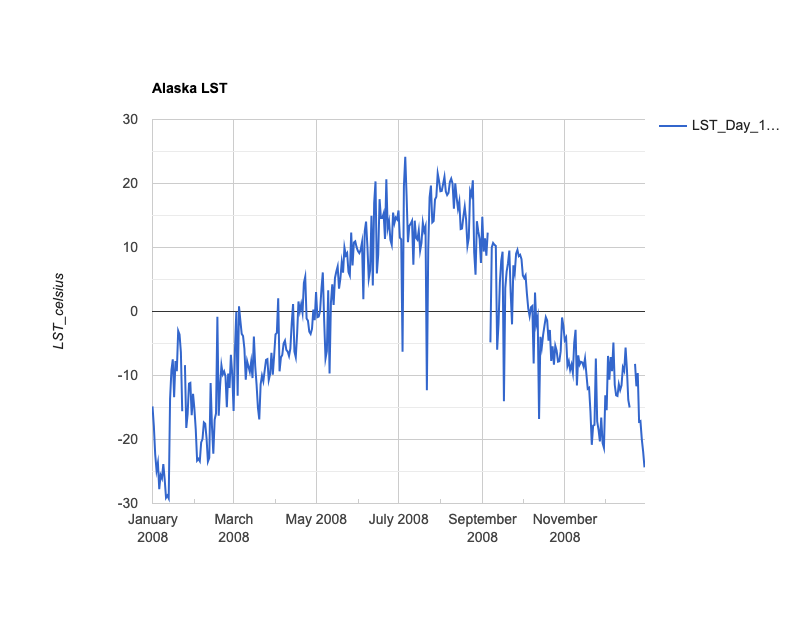

Source data for this figure (header and first rows):
system:time_start, LST_Day_1km
Jan 1, 2008, -14.82
Jan 2, 2008, -17.89
Jan 3, 2008, -22.32
Jan 4, 2008, -24.84
Jan 5, 2008, -23.65
Jan 6, 2008, -27.76
Jan 7, 2008, -25.55
Jan 8, 2008, -26.06
Jan 9, 2008, -23.84
Jan 10, 2008, -26.19
Jan 11, 2008, -29.11
Jan 12, 2008, -28.76
Jan 13, 2008, -29.2
Jan 14, 2008, -13.66
Jan 15, 2008, -9.156
Jan 16, 2008, -7.464
Jan 17, 2008, -13.39
Jan 18, 2008, -7.728
Jan 19, 2008, -9.324
Jan 20, 2008, -3.01
Jan 21, 2008, -3.577
Jan 22, 2008, -6.343
Jan 23, 2008, -15.6
Jan 24, 2008, 
Jan 25, 2008, -8.38
Jan 26, 2008, -18.18
Jan 27, 2008, -15.99
Jan 28, 2008, -11.26
Jan 29, 2008, -11.16
Jan 30, 2008, -16.21
Jan 31, 2008, -12.86
Feb 1, 2008, -15.21
Feb 2, 2008, -18.42
Feb 3, 2008, -23.29
Feb 4, 2008, -23.01
Feb 5, 2008, -23.39
Feb 6, 2008, -20.46
Feb 7, 2008, -19.93
Feb 8, 2008, -17.32
Feb 9, 2008, -17.53
Feb 10, 2008, -19.81
Feb 11, 2008, -23.45
Feb 12, 2008, -22.86
Feb 13, 2008, -11.18
Feb 14, 2008, -17.95
Feb 15, 2008, -22.2
Feb 16, 2008, -16.88
Feb 17, 2008, -15.91
Feb 18, 2008, -0.804
Feb 19, 2008, -16.29
Feb 20, 2008, -11.66
Feb 21, 2008, -8.409
Feb 22, 2008, -9.815
Feb 23, 2008, -9.367
Feb 24, 2008, -10.14
Feb 25, 2008, -14.96
Feb 26, 2008, -9.685
Feb 27, 2008, -11.95
Feb 28, 2008, -6.773
Feb 29, 2008, -9.816
... 303 more rows
